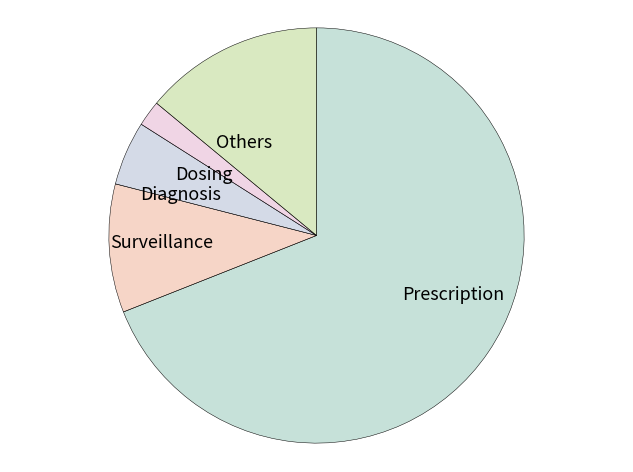
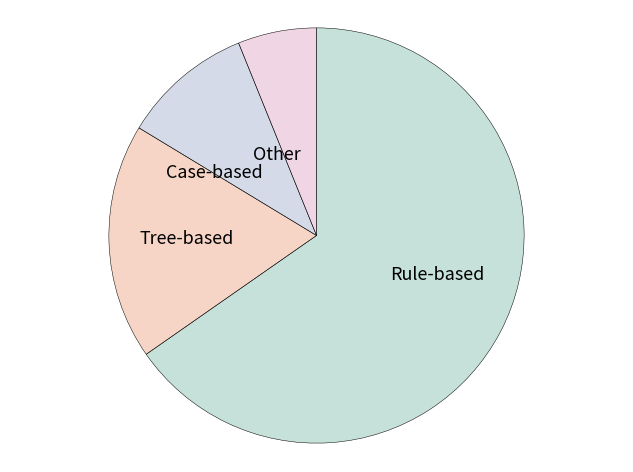
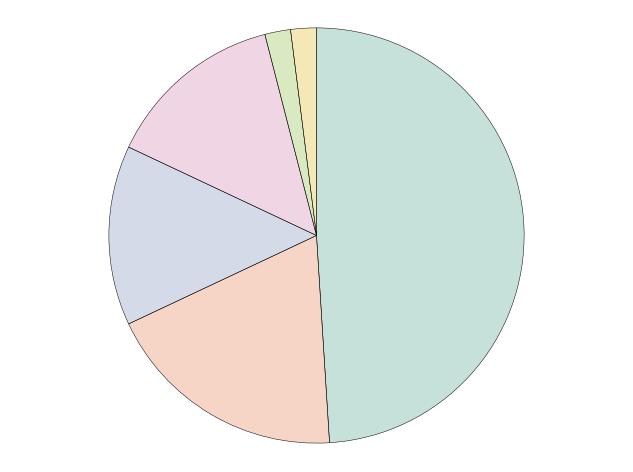

The matplotlib source for these figures, in order:
"""
Piechart AMR review
===================

.. note:: The values can be changed to display other data.

http://matplotlib.org/examples/color/named_colors.html
http://matplotlib.org/examples/color/colormaps_reference.html
http://matplotlib.org/api/patches_api.html#matplotlib.patches.Wedge
http://matplotlib.org/api/text_api.html#matplotlib.text.Text

===================
"""

from __future__ import division

# Libraries
import seaborn as sns
import matplotlib as mpl
import matplotlib.pyplot as plt

# Matplotlib font size configuration.
mpl.rcParams['font.size'] = 9.0


# ------------------------------------------------------------------------
#                            HELPER METHODS
# ------------------------------------------------------------------------
def transparency(cmap, alpha):
    """
    """
    for i,rgb in enumerate(cmap):
        cmap[i] = rgb + (alpha,)
    return cmap

# ------------------------------------------------------------------------
#                              FIGURE 1
# ------------------------------------------------------------------------
# Common configuration.
title_font_size = 30
labels = ['Prescription', 'Surveillance','Diagnosis', 'Dosing', 'Others'] # labels
labels_empty = ['', '', '', '', '']         # labels empty
colors = transparency(sns.color_palette("Set2", desat=0.75, n_colors=7), 0.4)
explode = (0.00,0,0,0,0)     # proportion with which to offset each wedge
autopct = ''#'%1.0f%%'       # print values inside the wedges
pctdistance = 0.8         # ratio betwen center and text (default=0.6)
labeldistance = 0.5       # radial distance wich pie labels are drawn
shadow = False            # shadow
startangle = 90           # rotate piechart (default=0)
radius = 1                # size of piechart (default=1)
counterclock = False      # fractions direction.
center = (0,0)            # center position of the chart.
frame = False             # plot axes frame with the pie chart.

# map with arguments for the text objects.
textprops = {'fontsize':'x-large'}

# map with arguments for the wedge objects.
wedgeprops = {}

# Color manually selected
colors_manual = ['mediumpurple',
                 'violet',
                 'mediumaquamarine',
                 'lightskyblue',
                 'lightsalmon',
                 'indianred']

# ---------------------------
#  plot
# ---------------------------
# Portions.
sizes = [69, 10, 5, 2, 14] # Add proportions

# reset feature
startangle = 90

# Plot
plt.figure()
plt.pie(sizes,
        explode=explode,
        labels=labels,   # Use: labels / labels_empty
        colors=colors,   # Use: colors / colors_manual
        autopct=autopct,
        pctdistance=pctdistance,
        labeldistance=labeldistance,
        shadow=shadow,
        startangle=startangle,
        radius=radius,
        counterclock=counterclock,
        center=center,
        frame=frame,
        textprops=textprops,
        wedgeprops={'linewidth':0.35,
                    'edgecolor':'k'})

# Format figure.
plt.axis('equal')
plt.tight_layout()
plt.title("", fontsize=title_font_size)          # Add title.
#plt.legend(labels=labels, fontsize='xx-large')  # Add legend.


# ------------------------------------------------------------------------
#                            FIGURE 2
# ------------------------------------------------------------------------
# Common configuration.
title_font_size = 30
labels = ['Rule-based', 'Tree-based','Case-based', 'Other'] # labels
labels_empty = ['', '', '', '']         # labels empty
colors = transparency(sns.color_palette("Set2", desat=0.75, n_colors=7), 0.4)
explode = (0.00,0,0,0)     # proportion with which to offset each wedge
autopct = ''#'%1.0f%%'       # print values inside the wedges
pctdistance = 0.6         # ratio betwen center and text (default=0.6)
labeldistance = 0.4       # radial distance wich pie labels are drawn
shadow = False            # shadow
startangle = 90           # rotate piechart (default=0)
radius = 1                # size of piechart (default=1)
counterclock = False      # fractions direction.
center = (0,0)            # center position of the chart.
frame = False             # plot axes frame with the pie chart.

# map with arguments for the text objects.
textprops = {'fontsize':'x-large'}

# map with arguments for the wedge objects.
wedgeprops = {}

# Color manually selected
colors_manual = ['mediumpurple',
                 'violet',
                 'mediumaquamarine',
                 'lightskyblue',
                 'lightsalmon',
                 'indianred']

# ---------------------------
#  plot
# ---------------------------
# Portions.
sizes = [64, 18, 10, 6] # Add proportions

# reset feature
startangle = 90

# Plot
plt.figure()
plt.pie(sizes,
        explode=explode,
        labels=labels,   # Use: labels / labels_empty
        colors=colors,   # Use: colors / colors_manual
        autopct=autopct,
        pctdistance=pctdistance,
        labeldistance=labeldistance,
        shadow=shadow,
        startangle=startangle,
        radius=radius,
        counterclock=counterclock,
        center=center,
        frame=frame,
        textprops=textprops,
        wedgeprops={'linewidth':0.35,
                    'edgecolor':'k'})

# Format figure.
plt.axis('equal')
plt.tight_layout()
plt.title("", fontsize=title_font_size)          # Add title.
#plt.legend(labels=labels, fontsize='xx-large')  # Add legend.

# ------------------------------------------------------------------------
#                            FIGURE 3
# ------------------------------------------------------------------------
# Common configuration.
title_font_size = 30
labels = ['Bacteremia', 'SSI','UTI', 'RTI' ' C+', 'Gram'] # labels
labels_empty = ['', '', '', '', '', '']         # labels empty
colors = transparency(sns.color_palette("Set2", desat=0.75, n_colors=7), 0.4)
explode = (0.00,0,0,0,0,0) # proportion with which to offset each wedge
autopct = ''#'%1.0f%%'    # print values inside the wedges
pctdistance = 0.6         # ratio betwen center and text (default=0.6)
labeldistance = 0.4       # radial distance wich pie labels are drawn
shadow = False            # shadow
startangle = 90           # rotate piechart (default=0)
radius = 1                # size of piechart (default=1)
counterclock = False      # fractions direction.
center = (0,0)            # center position of the chart.
frame = False             # plot axes frame with the pie chart.

# map with arguments for the text objects.
textprops = {'fontsize':'x-large'}

# map with arguments for the wedge objects.
wedgeprops = {}

# Color manually selected
colors_manual = ['mediumpurple',
                 'violet',
                 'mediumaquamarine',
                 'lightskyblue',
                 'lightsalmon',
                 'indianred']

# ---------------------------
#  plot
# ---------------------------
# Portions.
sizes = [49, 19, 14, 14, 2, 2] # Add proportions

# reset feature
startangle = 90

# Plot
plt.figure()
plt.pie(sizes,
        explode=explode,
        labels=labels_empty,   # Use: labels / labels_empty
        colors=colors,   # Use: colors / colors_manual
        autopct=autopct,
        pctdistance=pctdistance,
        labeldistance=labeldistance,
        shadow=shadow,
        startangle=startangle,
        radius=radius,
        counterclock=counterclock,
        center=center,
        frame=frame,
        textprops=textprops,
        wedgeprops={'linewidth':0.35,
                    'edgecolor':'k'})

# Format figure.
plt.axis('equal')
plt.tight_layout()
plt.title("", fontsize=title_font_size)          # Add title.
#plt.legend(labels=labels, fontsize='xx-large')  # Add legend.


# Show figures
plt.show()